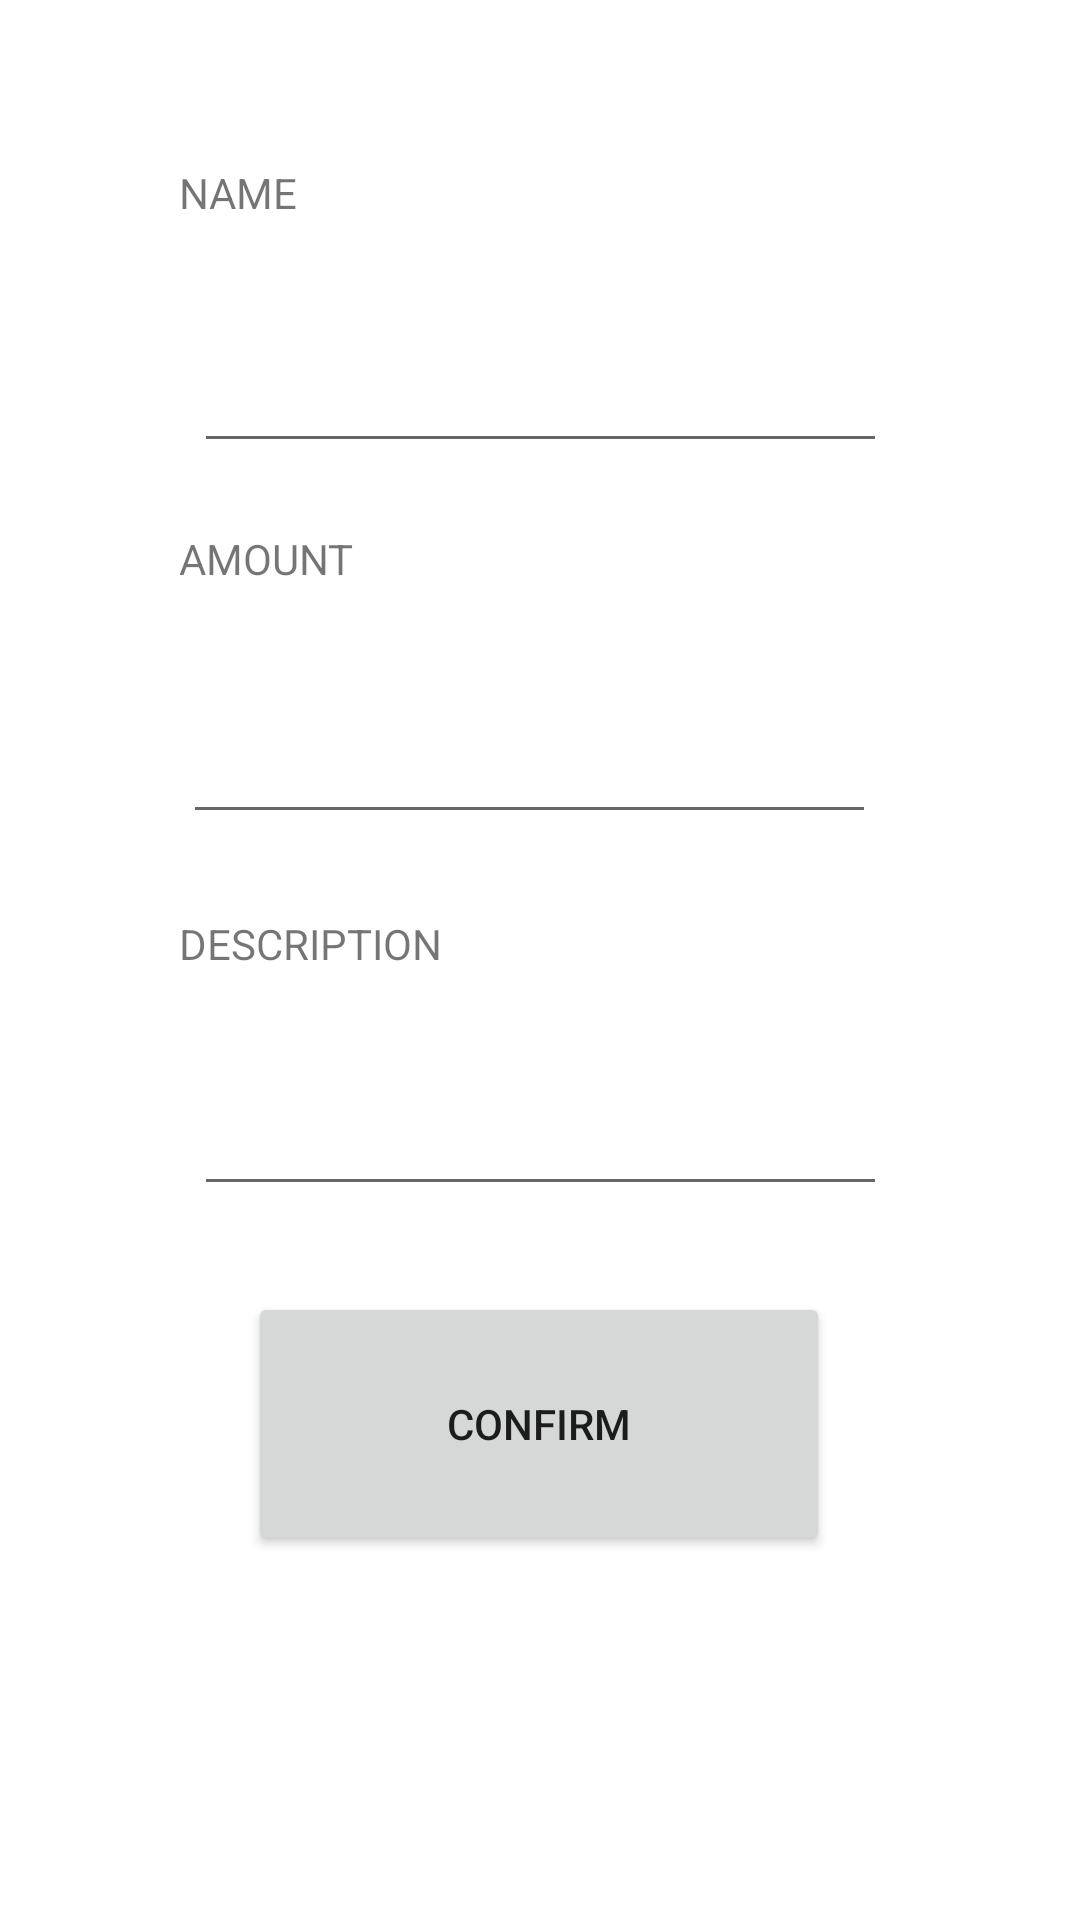

Write the Android layout XML for this screen, with the resource values it uses.
<!-- AndroidManifest.xml: application theme Theme.Test_smartbit -->
<!-- res/layout/activity_create_goods.xml -->
<?xml version="1.0" encoding="utf-8"?>
<androidx.constraintlayout.widget.ConstraintLayout xmlns:android="http://schemas.android.com/apk/res/android"
    xmlns:app="http://schemas.android.com/apk/res-auto"
    xmlns:tools="http://schemas.android.com/tools"
    android:layout_width="match_parent"
    android:layout_height="match_parent"
    tools:context=".CreateGoodsActivity">

    <TextView
        android:id="@+id/text_name"
        android:layout_width="241dp"
        android:layout_height="31dp"
        android:text="NAME"
        app:layout_constraintBottom_toBottomOf="parent"
        app:layout_constraintEnd_toEndOf="parent"
        app:layout_constraintStart_toStartOf="parent"
        app:layout_constraintTop_toTopOf="parent"
        app:layout_constraintVertical_bias="0.09" />

    <Button
        android:id="@+id/button_confirm_edit"
        android:layout_width="194dp"
        android:layout_height="88dp"
        android:onClick="onClick"
        android:text="CONFIRM"
        app:layout_constraintBottom_toBottomOf="parent"
        app:layout_constraintEnd_toEndOf="parent"
        app:layout_constraintHorizontal_bias="0.497"
        app:layout_constraintStart_toStartOf="parent"
        app:layout_constraintTop_toBottomOf="@+id/editTextDescription"
        app:layout_constraintVertical_bias="0.192" />

    <EditText
        android:id="@+id/editTextAmount"
        android:layout_width="231dp"
        android:layout_height="55dp"
        android:ems="10"
        android:inputType="textPersonName"
        android:text=""
        app:layout_constraintBottom_toBottomOf="parent"
        app:layout_constraintEnd_toEndOf="parent"
        app:layout_constraintHorizontal_bias="0.472"
        app:layout_constraintStart_toStartOf="parent"
        app:layout_constraintTop_toTopOf="parent"
        app:layout_constraintVertical_bias="0.381" />

    <TextView
        android:id="@+id/text_description"
        android:layout_width="241dp"
        android:layout_height="31dp"
        android:text="DESCRIPTION"
        app:layout_constraintBottom_toBottomOf="parent"
        app:layout_constraintEnd_toEndOf="parent"
        app:layout_constraintStart_toStartOf="parent"
        app:layout_constraintTop_toTopOf="parent"
        app:layout_constraintVertical_bias="0.501" />

    <EditText
        android:id="@+id/editTextDescription"
        android:layout_width="231dp"
        android:layout_height="55dp"
        android:ems="10"
        android:inputType="textPersonName"
        android:text=""
        app:layout_constraintBottom_toBottomOf="parent"
        app:layout_constraintEnd_toEndOf="parent"
        app:layout_constraintStart_toStartOf="parent"
        app:layout_constraintTop_toTopOf="parent"
        app:layout_constraintVertical_bias="0.593" />

    <EditText
        android:id="@+id/editTextName"
        android:layout_width="231dp"
        android:layout_height="55dp"
        android:ems="10"
        android:inputType="textPersonName"
        android:text=""
        app:layout_constraintBottom_toBottomOf="parent"
        app:layout_constraintEnd_toEndOf="parent"
        app:layout_constraintStart_toStartOf="parent"
        app:layout_constraintTop_toTopOf="parent"
        app:layout_constraintVertical_bias="0.17" />

    <TextView
        android:id="@+id/text_amount"
        android:layout_width="241dp"
        android:layout_height="31dp"
        android:text="AMOUNT"
        app:layout_constraintBottom_toBottomOf="parent"
        app:layout_constraintEnd_toEndOf="parent"
        app:layout_constraintStart_toStartOf="parent"
        app:layout_constraintTop_toTopOf="parent"
        app:layout_constraintVertical_bias="0.29" />

</androidx.constraintlayout.widget.ConstraintLayout>
<!-- resources referenced by this layout -->
<resources>
  <style name="Theme.Test_smartbit" parent="Theme.MaterialComponents.DayNight.DarkActionBar">
          
          <item name="colorPrimary">@color/purple_500</item>
          <item name="colorPrimaryVariant">@color/purple_700</item>
          <item name="colorOnPrimary">@color/white</item>
          
          <item name="colorSecondary">@color/teal_200</item>
          <item name="colorSecondaryVariant">@color/teal_700</item>
          <item name="colorOnSecondary">@color/black</item>
          
          <item name="android:statusBarColor" tools:targetApi="l">?attr/colorPrimaryVariant</item>
          
      </style>
  <!-- not gathered from this repository: default colours our renderer supplied (Android Studio template values) -->
  <color name="purple_500">#FF6200EE</color>
  <color name="purple_700">#FF3700B3</color>
  <color name="teal_200">#FF03DAC5</color>
  <color name="teal_700">#FF018786</color>
  <color name="black">#FF000000</color>
  <color name="white">#FFFFFFFF</color>
</resources>
